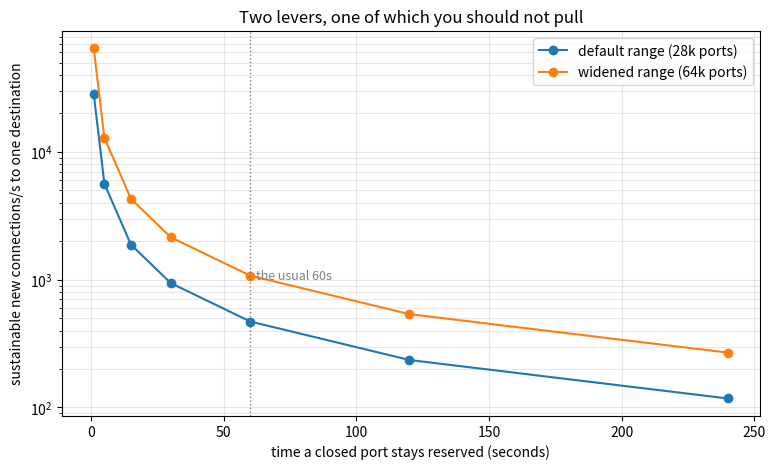

Recreate this plot in Python.
%pip install -q numpy matplotlib

import numpy as np
import matplotlib.pyplot as plt

DEFAULT_PORT_RANGE = (32768, 60999)        # the usual Linux default
DEFAULT_PORTS = DEFAULT_PORT_RANGE[1] - DEFAULT_PORT_RANGE[0] + 1
TIME_WAIT_SECONDS = 60                     # fixed at 2 x MSL on most stacks

print(f'ephemeral ports available by default: {DEFAULT_PORTS:,}')

def connections_per_second(ports=DEFAULT_PORTS, time_wait=TIME_WAIT_SECONDS, destinations=1):
    """Each closed connection parks a port for `time_wait`; distinct destinations get their own range."""
    return ports * destinations / time_wait

print(f'one destination, default range  -> {connections_per_second():>9,.0f} new connections/s')
print(f'widened range (1024-65535)      -> {connections_per_second(ports=64512):>9,.0f} /s')
print(f'8 backend addresses             -> {connections_per_second(destinations=8):>9,.0f} /s')
print(f'8 backends, widened range       -> {connections_per_second(ports=64512, destinations=8):>9,.0f} /s')

twaits = np.array([1, 5, 15, 30, 60, 120, 240])

plt.figure(figsize=(9, 5))
for ports, label in [(DEFAULT_PORTS, 'default range (28k ports)'),
                     (64512, 'widened range (64k ports)')]:
    plt.plot(twaits, [connections_per_second(ports, t) for t in twaits], marker='o', label=label)

plt.axvline(60, color='grey', linestyle=':', linewidth=1)
plt.text(62, 1000, 'the usual 60s', color='grey', fontsize=9)
plt.xlabel('time a closed port stays reserved (seconds)')
plt.ylabel('sustainable new connections/s to one destination')
plt.yscale('log')
plt.title('Two levers, one of which you should not pull')
plt.legend()
plt.grid(alpha=0.3, which='both')
plt.show()

def ports_needed(requests_per_second, requests_per_connection, time_wait=TIME_WAIT_SECONDS):
    """Connections opened per second x the interval a closed port is held."""
    connections_per_second = requests_per_second / requests_per_connection
    return connections_per_second * time_wait

rps = 2_000
print(f'{rps:,} requests/s to one destination, {DEFAULT_PORTS:,} ports available')
print(f"{'requests per connection':>26}{'ports in use':>15}{'headroom':>12}")
for reuse in [1, 2, 10, 100, 1_000, 10_000]:
    need = ports_needed(rps, reuse)
    state = 'exhausted' if need > DEFAULT_PORTS else f'{DEFAULT_PORTS/need:>6.1f}x'
    print(f'{reuse:>26,}{need:>15,.0f}{state:>12}')

def nat_capacity(source_addresses, destinations, ports=DEFAULT_PORTS, time_wait=TIME_WAIT_SECONDS):
    """A translating device rewrites many clients onto its own few addresses."""
    return source_addresses * destinations * ports / time_wait

print(f"{'translator addresses':>22}{'destinations':>14}{'new conns/s':>14}")
for addresses in [1, 2, 8, 32]:
    for destinations in [1, 4]:
        print(f'{addresses:>22}{destinations:>14}{nat_capacity(addresses, destinations):>14,.0f}')

def diagnose(requests_per_second, requests_per_connection, destinations, source_addresses=1,
             ports=DEFAULT_PORTS, time_wait=TIME_WAIT_SECONDS):
    capacity = nat_capacity(source_addresses, destinations, ports, time_wait)
    opened = requests_per_second / requests_per_connection
    return opened, capacity, opened / capacity

cases = [
    ('no pooling, single backend',          2_000,     1, 1, 1),
    ('no pooling, 8 backends',              2_000,     1, 8, 1),
    ('pooled, single backend',              2_000,   500, 1, 1),
    ('200 pods behind one NAT address',    20_000,     1, 4, 1),
    ('200 pods, pooled, 4 backends',       20_000,   500, 4, 1),
]

print(f"{'case':<34}{'opened/s':>11}{'capacity/s':>13}{'utilisation':>13}")
for name, rps, reuse, dests, addrs in cases:
    opened, capacity, util = diagnose(rps, reuse, dests, addrs)
    flag = '  OVER' if util > 1 else ''
    print(f'{name:<34}{opened:>11,.0f}{capacity:>13,.0f}{util:>12.1%}{flag}')
